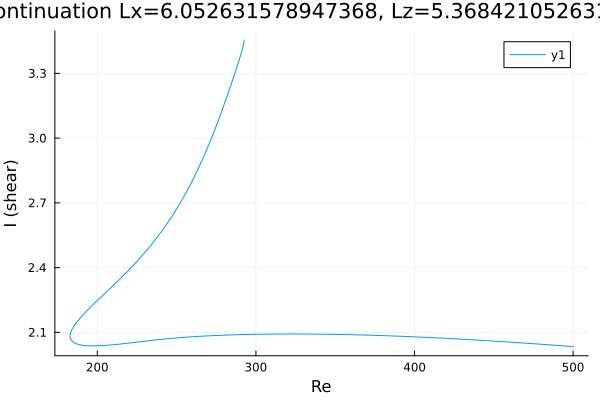

The table this chart was drawn from, first rows:
Re, shear
292.6, 3.454
292.6, 3.454
292.6, 3.454
292.6, 3.454
292.6, 3.453
292.6, 3.453
292.6, 3.452
292.5, 3.45
292.4, 3.44
291, 3.398
289.5, 3.364
288.1, 3.332
286.7, 3.3
285.3, 3.269
283.9, 3.239
282.5, 3.208
281.1, 3.179
279.6, 3.149
278.2, 3.12
276.8, 3.092
275.4, 3.064
274, 3.037
273.4, 3.027
272, 3.001
270.6, 2.975
269.2, 2.95
267.8, 2.926
266.4, 2.902
265, 2.879
263.5, 2.857
262.1, 2.835
260.7, 2.814
259.3, 2.794
257.9, 2.774
256.5, 2.754
255.1, 2.735
253.6, 2.717
252.2, 2.699
250.8, 2.682
249.4, 2.665
248, 2.649
246.6, 2.632
245.2, 2.617
243.7, 2.602
242.3, 2.587
240.9, 2.572
239.5, 2.558
238.1, 2.544
236.7, 2.531
235.3, 2.517
233.8, 2.504
232.4, 2.492
231, 2.479
229.6, 2.467
228.2, 2.455
226.8, 2.443
225.4, 2.432
223.9, 2.421
222.5, 2.409
221.1, 2.398
... 319 more rows
